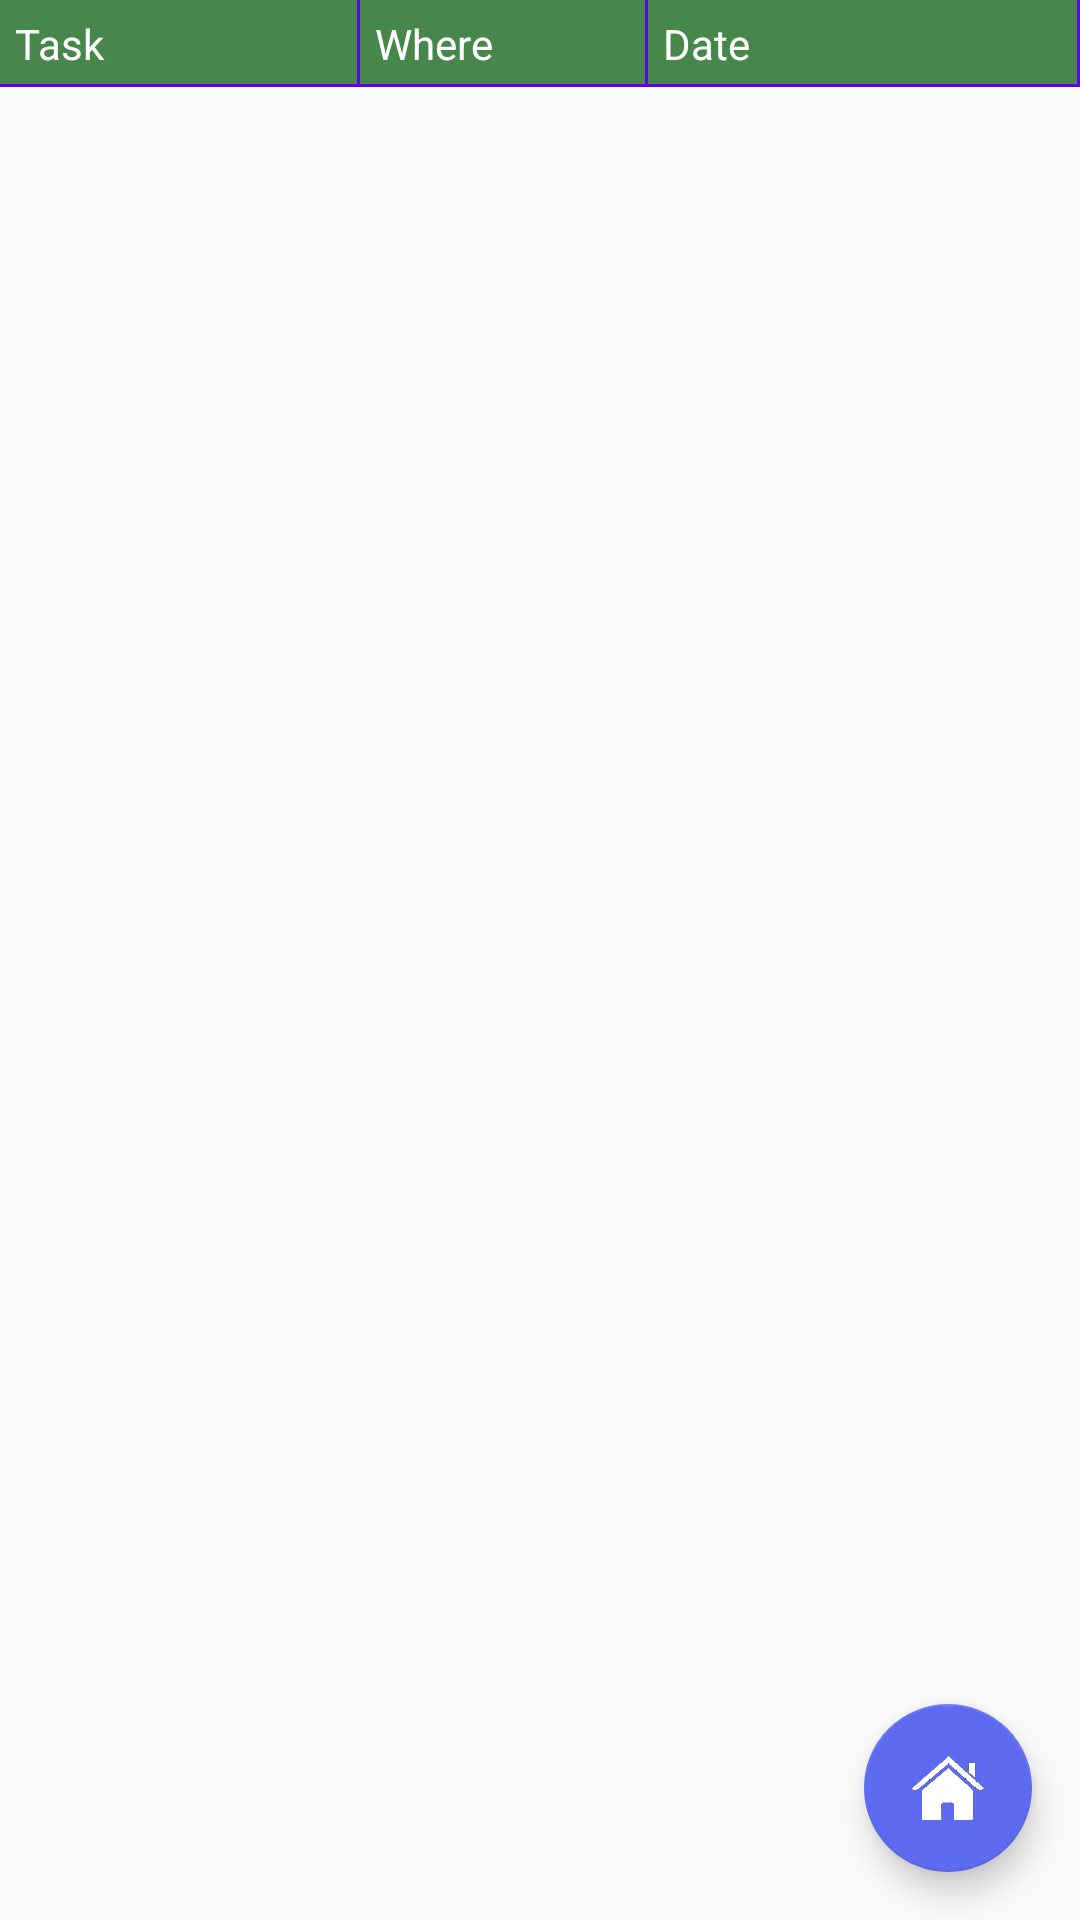

Here is an Android app screen rendered from its layout file. Give the layout XML and the strings, colors and styles it references.
<!-- AndroidManifest.xml: application theme AppTheme -->
<!-- res/layout/activity_todo_history.xml -->
<?xml version="1.0" encoding="utf-8"?>
<androidx.coordinatorlayout.widget.CoordinatorLayout xmlns:android="http://schemas.android.com/apk/res/android"
    xmlns:app="http://schemas.android.com/apk/res-auto"
    xmlns:tools="http://schemas.android.com/tools"
    android:layout_width="match_parent"
    android:layout_height="match_parent"
    tools:context=".TodoHistoryActivity">

    <LinearLayout
        android:id="@+id/cart_title_history"
        android:layout_width="match_parent"
        android:layout_height="wrap_content"
        android:background="@color/todoTableBackground">

        <TextView
            android:layout_width = "0dp"
            android:layout_height = "wrap_content"
            android:layout_weight = "1"
            android:padding = "5dp"
            android:text = "@string/todo_Task"
            android:background = "@drawable/cell_shape"
            android:textColor = "#ffffff" />

        <TextView
            android:layout_width = "0dp"
            android:layout_height = "wrap_content"
            android:layout_weight = "0.8"
            android:padding = "5dp"
            android:text = "@string/todo_where"
            android:background = "@drawable/cell_shape"
            android:textColor = "#ffffff" />

        <TextView
            android:layout_width = "0dp"
            android:layout_height = "wrap_content"
            android:layout_weight = "1.2"
            android:padding = "5dp"
            android:text = "@string/todo_date"
            android:background = "@drawable/cell_shape"
            android:textColor = "#ffffff" />

    </LinearLayout>

    <LinearLayout
        android:layout_width="match_parent"
        android:layout_height="wrap_content"
        android:layout_marginTop="30dp">
        <ListView
            android:layout_width="match_parent"
            android:layout_height="wrap_content"
            android:id="@+id/todo_history_list"
            android:textAlignment="center">

        </ListView>
    </LinearLayout>

    <com.google.android.material.floatingactionbutton.FloatingActionButton
        android:id="@+id/todo_fab"
        android:layout_width="wrap_content"
        android:layout_height="wrap_content"
        android:layout_gravity="bottom|end"
        android:layout_margin="@dimen/fab_margin"
        app:backgroundTint="@color/todoButtonBackground"
        app:srcCompat="@drawable/home_todo" />

</androidx.coordinatorlayout.widget.CoordinatorLayout>
<!-- resources referenced by this layout -->
<resources>
  <color name="todoButtonBackground">#5E6BF1</color>
  <color name="todoTableBackground">#48874B</color>
  <dimen name="fab_margin">16dp</dimen>
  <!-- drawable cell_shape (drawable) -->
  <?xml version="1.0" encoding="utf-8"?>
  <layer-list xmlns:android = "http://schemas.android.com/apk/res/android">
  
      <item
          android:left = "-2dp"
          android:top = "-2dp">
          <shape android:shape = "rectangle" >
              <solid android:color = "@android:color/transparent" />
  
              <stroke
                  android:width = "1dp"
                  android:color = "@color/colorPrimary" />
          </shape>
      </item>
  </layer-list >
  <!-- drawable home_todo: png bitmap (drawable, 19261 bytes) -->
  <string name="todo_Task">Task</string>
  <string name="todo_date">Date</string>
  <string name="todo_where">Where</string>
  <style name="AppTheme" parent="Theme.AppCompat.Light.DarkActionBar">
          
          <item name="colorPrimary">@color/colorPrimary</item>
          <item name="colorPrimaryDark">@color/colorPrimaryDark</item>
          <item name="colorAccent">@color/colorAccent</item>
      </style>
  <color name="colorPrimary">#6200EE</color>
  <color name="colorPrimaryDark">#3700B3</color>
  <color name="colorAccent">#03DAC5</color>
</resources>
